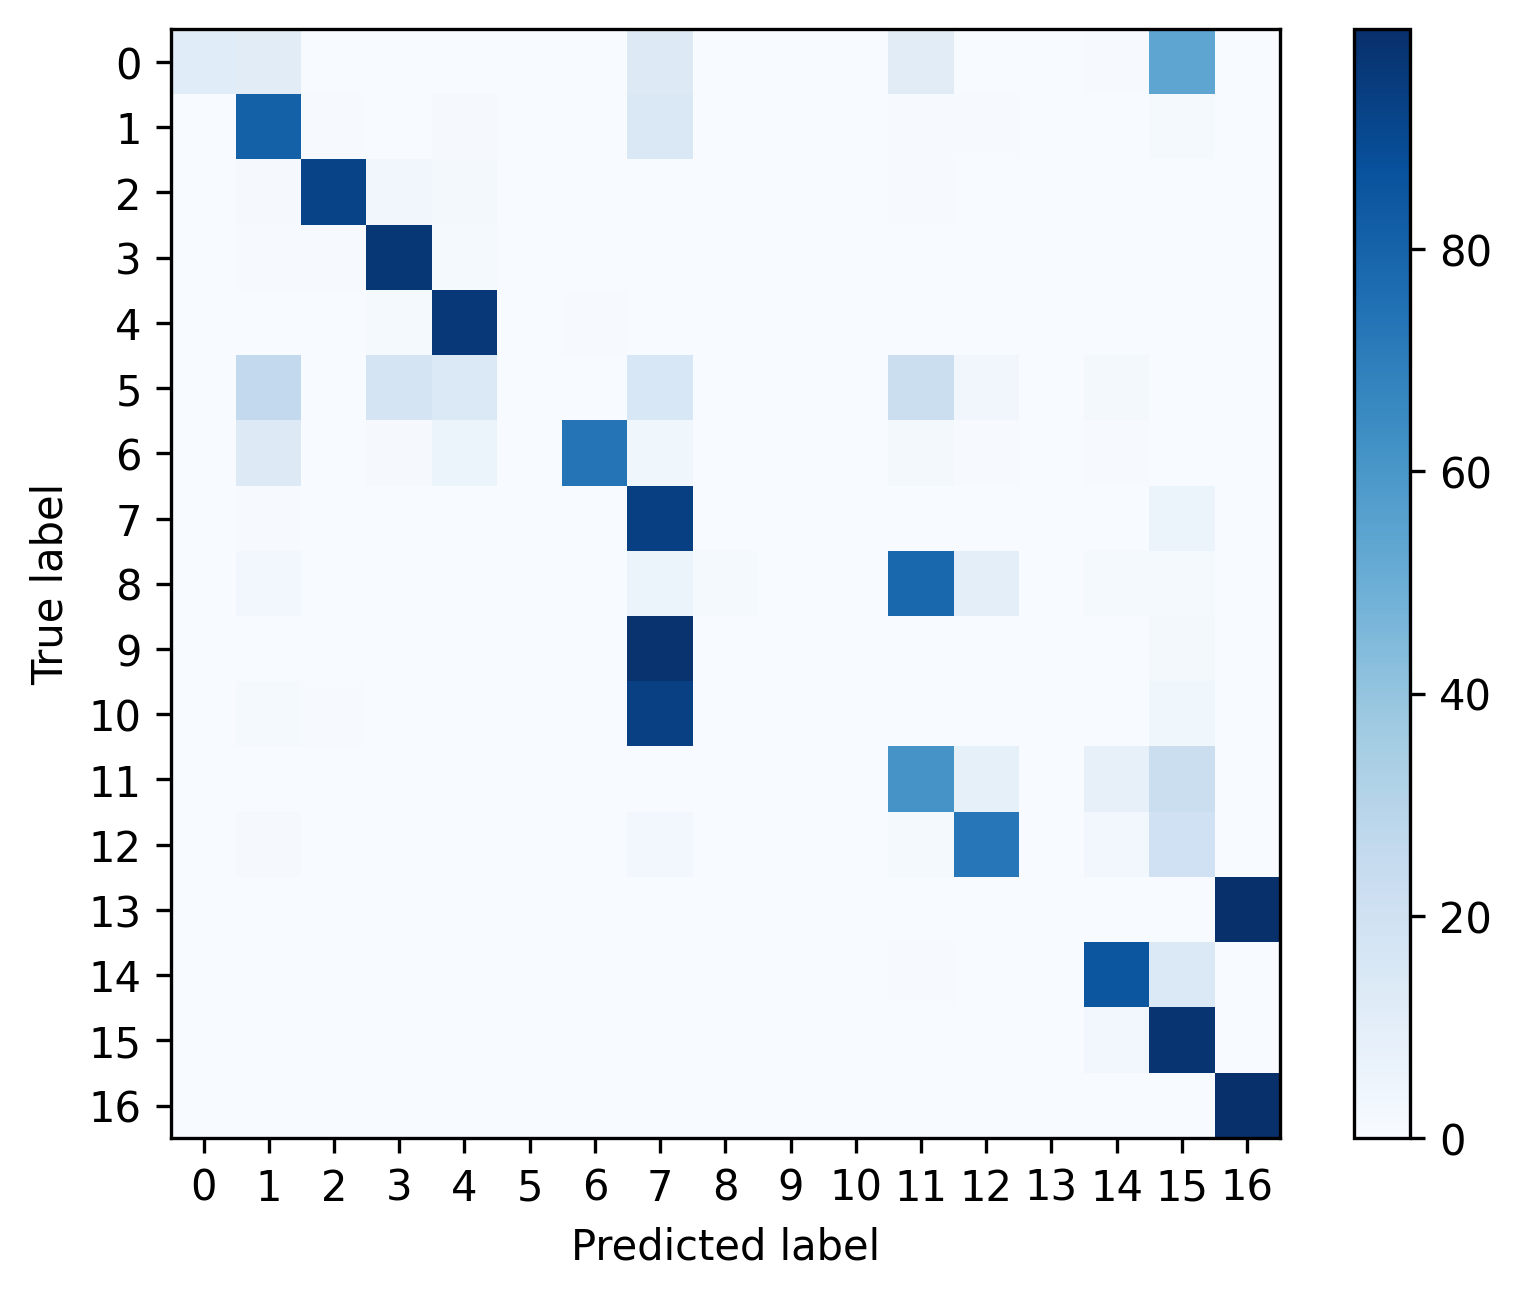

Values plotted in this chart, from the file beside it:
, 0, 1, 2, 3, 4, 5, 6, 7, 8, 9, 10, 11, 12, 13, 14, 15, 16
0, 0.1146, 0.1094, 0.0, 0.0, 0.0, 0.0, 0.0, 0.125, 0.0, 0.0, 0.0, 0.1094, 0.0, 0.0, 0.005208, 0.5365, 0.0
1, 0.0, 0.8071, 0.005029, 0.001829, 0.01097, 0.0, 0.0002286, 0.1433, 0.0, 0.0, 0.0006857, 0.0064, 0.006857, 0.0, 0.002514, 0.01303, 0.002057
2, 0.0, 0.01049, 0.9202, 0.03408, 0.0221, 0.0, 0.0007491, 0.002247, 0.001124, 0.0, 0.0003745, 0.005243, 0.0, 0.0, 0.002622, 0.0007491, 0.0
3, 0.0, 0.004242, 0.006684, 0.9681, 0.01504, 0.0001285, 0.0005141, 0.0006427, 0.0, 0.0, 0.0005141, 0.001414, 0.0, 0.0, 0.0005141, 0.0, 0.002185
4, 0.0, 0.003668, 0.00302, 0.0151, 0.965, 0.0, 0.007443, 0.002265, 0.0, 0.0, 0.0, 0.002481, 0.0003236, 0.0, 0.0006472, 0.0, 0.0
5, 0.0, 0.2586, 0.0, 0.1724, 0.1379, 0.0, 0.0, 0.1552, 0.0, 0.0, 0.0, 0.2241, 0.03448, 0.0, 0.01724, 0.0, 0.0
6, 0.0, 0.1323, 0.0, 0.01058, 0.05291, 0.0, 0.7354, 0.03704, 0.0, 0.0, 0.0, 0.02116, 0.005291, 0.0, 0.005291, 0.0, 0.0
7, 0.0, 0.003983, 6.987631891551953e-05, 0.000559, 0.0002795, 0.0, 0.0, 0.9389, 0.0, 0.0, 6.987631891551953e-05, 0.001328, 0.0002795, 0.0, 0.0, 0.05415, 0.0003494
8, 0.0, 0.02381, 0.0, 0.0, 0.0, 0.0, 0.0, 0.05952, 0.0119, 0.0, 0.0, 0.7857, 0.09524, 0.0, 0.0119, 0.0119, 0.0
9, 0.0, 0.0002528, 0.0, 0.0, 0.0001264, 0.0, 0.0, 0.9834, 0.0, 0.0, 0.0, 0.0005057, 0.0, 0.0, 0.0, 0.01568, 0.0
10, 0.0, 0.01237, 0.005822, 0.003639, 0.001456, 0.0, 0.0, 0.9352, 0.0, 0.0, 0.0007278, 0.0007278, 0.0007278, 0.0, 0.001456, 0.03785, 0.0
11, 0.0007282, 0.002427, 0.0, 0.0004854, 0.0002427, 0.0, 0.0, 0.0002427, 0.0, 0.0, 0.0, 0.6107, 0.08471, 0.0, 0.08034, 0.2201, 0.0
12, 0.0, 0.008022, 0.0, 0.001003, 0.0007521, 0.0, 0.0, 0.02557, 0.0, 0.0, 0.0, 0.01479, 0.7222, 0.0, 0.02532, 0.2023, 0.0
13, 0.0, 0.0009372, 0.0, 0.0, 0.0, 0.0, 0.0, 0.0, 0.0, 0.0, 0.0, 0.0006248, 0.0, 0.0, 0.0003124, 0.0003124, 0.9978
14, 0.0, 0.0002429, 0.0001619, 8.096510404015869e-05, 0.0001619, 0.0, 0.0, 8.096510404015869e-05, 0.0, 0.0, 0.0, 0.006072, 0.002996, 0.0, 0.853, 0.1372, 8.096510404015869e-05
15, 0.0, 0.0002199, 7.331378299120235e-05, 0.0, 7.331378299120235e-05, 0.0, 0.0, 0.0001466, 0.0, 0.0, 0.0, 0.0002933, 0.0001466, 0.0, 0.02368, 0.9754, 0.0
16, 0.0, 0.003662, 8.932559178204556e-05, 8.932559178204556e-05, 0.0, 0.0, 0.0, 0.0, 0.0, 0.0, 0.0, 0.0003573, 8.932559178204556e-05, 0.0, 0.0001787, 0.0, 0.9955
